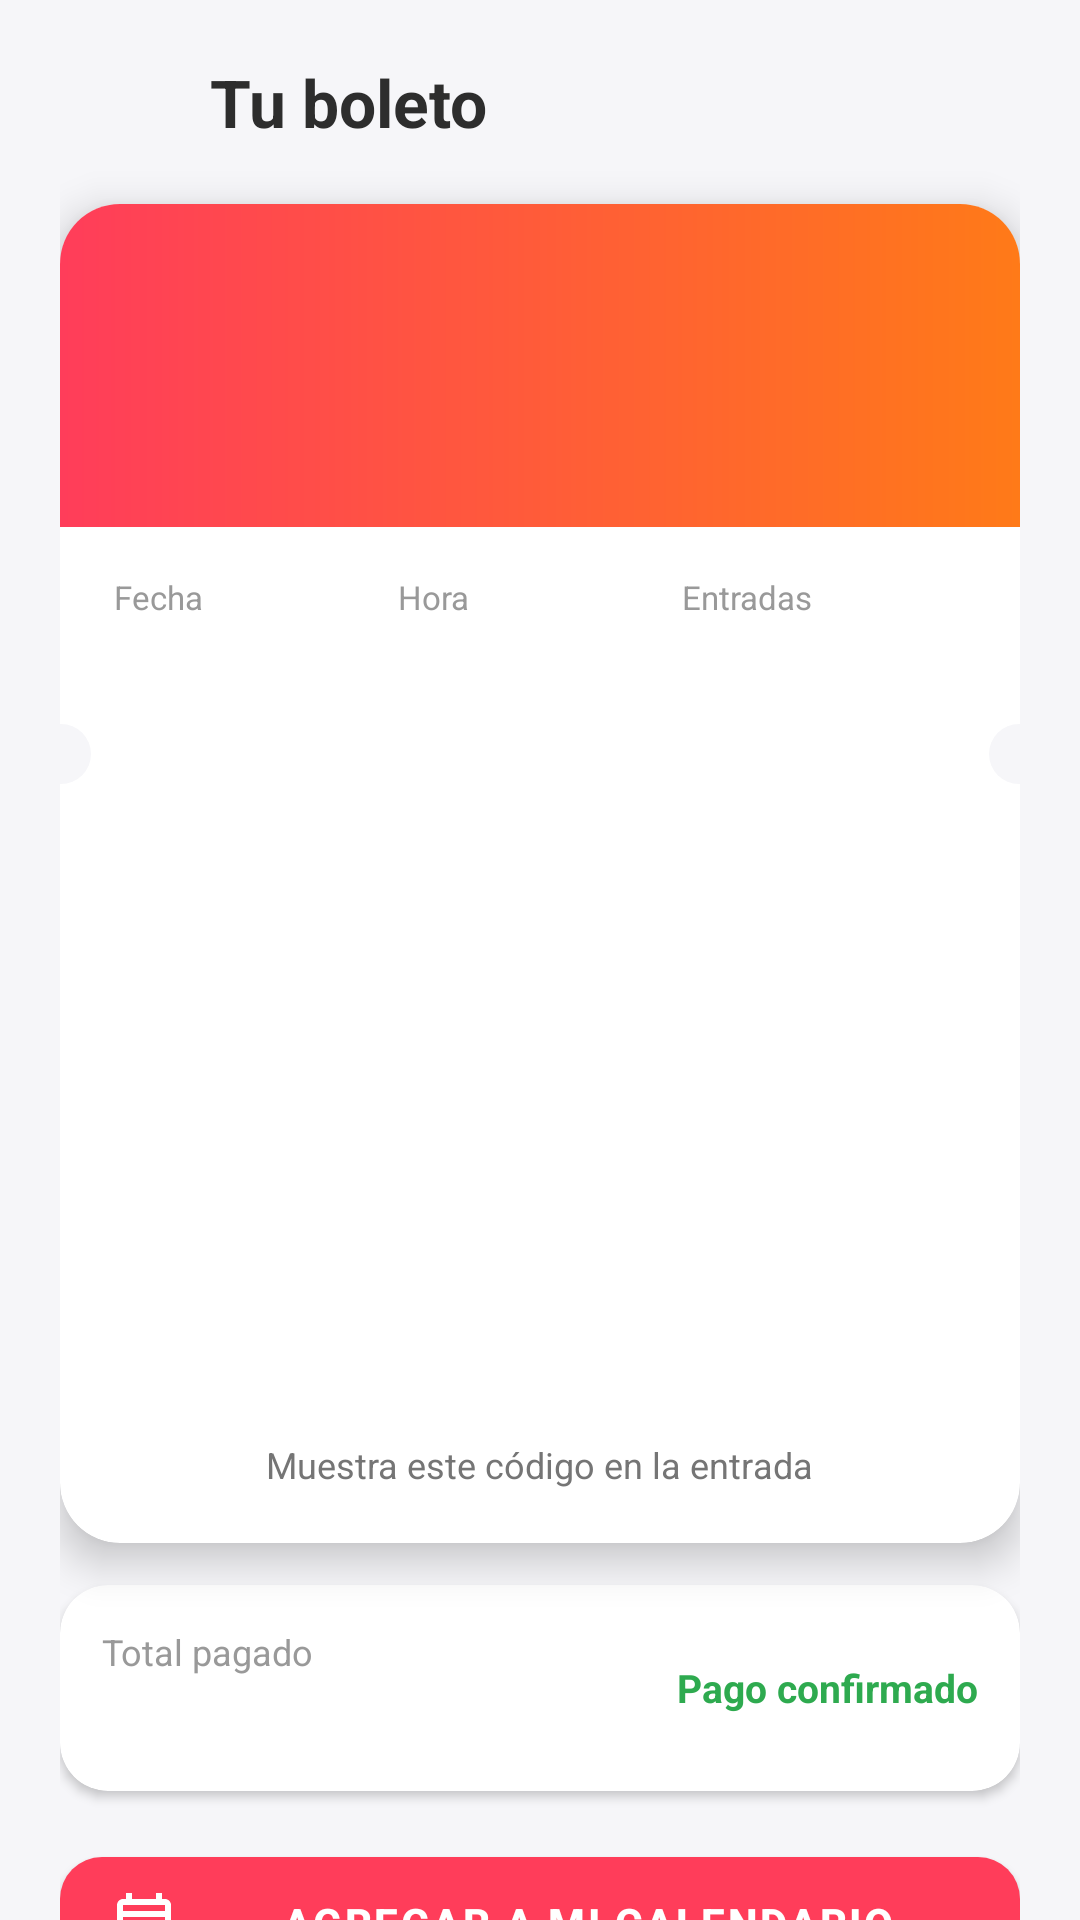

This screen was rendered from an Android layout file. Write that file and the resources it references.
<!-- AndroidManifest.xml: application theme Theme.PuriyAyacucho -->
<!-- res/layout/activity_boleto.xml -->
<?xml version="1.0" encoding="utf-8"?>
<androidx.core.widget.NestedScrollView xmlns:android="http://schemas.android.com/apk/res/android"
    xmlns:app="http://schemas.android.com/apk/res-auto"
    android:id="@+id/main"
    android:layout_width="match_parent"
    android:layout_height="match_parent"
    android:background="#F6F6F9">

    <LinearLayout
        android:layout_width="match_parent"
        android:layout_height="wrap_content"
        android:orientation="vertical"
        android:paddingHorizontal="20dp"
        android:paddingBottom="28dp">

        <LinearLayout
            android:layout_width="match_parent"
            android:layout_height="wrap_content"
            android:gravity="center_vertical"
            android:orientation="horizontal"
            android:paddingVertical="12dp">

            <ImageView
                android:id="@+id/btnBoletoVolver"
                android:layout_width="44dp"
                android:layout_height="44dp"
                android:background="?attr/selectableItemBackgroundBorderless"
                android:contentDescription="@string/cd_back"
                android:padding="10dp"
                android:src="@drawable/ic_back"
                app:tint="#2D2D2D" />

            <TextView
                android:layout_width="wrap_content"
                android:layout_height="wrap_content"
                android:layout_marginStart="6dp"
                android:text="@string/ticket_title"
                android:textColor="#2D2D2D"
                android:textSize="22sp"
                android:textStyle="bold" />
        </LinearLayout>

        
        <com.google.android.material.card.MaterialCardView
            android:layout_width="match_parent"
            android:layout_height="wrap_content"
            app:cardCornerRadius="20dp"
            app:cardElevation="8dp"
            app:strokeWidth="0dp">

            <LinearLayout
                android:layout_width="match_parent"
                android:layout_height="wrap_content"
                android:orientation="vertical">

                <LinearLayout
                    android:layout_width="match_parent"
                    android:layout_height="wrap_content"
                    android:background="@drawable/bg_gradient_card"
                    android:orientation="vertical"
                    android:padding="18dp">

                    <TextView
                        android:id="@+id/tvBoletoTipo"
                        android:layout_width="wrap_content"
                        android:layout_height="wrap_content"
                        android:letterSpacing="0.14"
                        android:textColor="#F2FFFFFF"
                        android:textSize="11sp"
                        android:textStyle="bold" />

                    <TextView
                        android:id="@+id/tvBoletoEvento"
                        android:layout_width="wrap_content"
                        android:layout_height="wrap_content"
                        android:layout_marginTop="6dp"
                        android:textColor="#FFFFFF"
                        android:textSize="22sp"
                        android:textStyle="bold" />

                    <TextView
                        android:id="@+id/tvBoletoLugar"
                        android:layout_width="wrap_content"
                        android:layout_height="wrap_content"
                        android:layout_marginTop="4dp"
                        android:drawablePadding="4dp"
                        android:gravity="center_vertical"
                        android:textColor="#F2FFFFFF"
                        android:textSize="13sp"
                        app:drawableStartCompat="@drawable/ic_place"
                        app:drawableTint="#FFFFFF" />
                </LinearLayout>

                <LinearLayout
                    android:layout_width="match_parent"
                    android:layout_height="wrap_content"
                    android:orientation="horizontal"
                    android:paddingHorizontal="18dp"
                    android:paddingTop="16dp">

                    <LinearLayout style="@style/BoletoDato">

                        <TextView
                            style="@style/BoletoDatoLabel"
                            android:text="@string/ticket_date" />

                        <TextView
                            android:id="@+id/tvBoletoFecha"
                            style="@style/BoletoDatoValor" />
                    </LinearLayout>

                    <LinearLayout style="@style/BoletoDato">

                        <TextView
                            style="@style/BoletoDatoLabel"
                            android:text="@string/ticket_time" />

                        <TextView
                            android:id="@+id/tvBoletoHora"
                            style="@style/BoletoDatoValor" />
                    </LinearLayout>

                    <LinearLayout style="@style/BoletoDato">

                        <TextView
                            style="@style/BoletoDatoLabel"
                            android:text="@string/ticket_entries" />

                        <TextView
                            android:id="@+id/tvBoletoEntradas"
                            style="@style/BoletoDatoValor" />
                    </LinearLayout>
                </LinearLayout>

                
                <LinearLayout
                    android:layout_width="match_parent"
                    android:layout_height="wrap_content"
                    android:layout_marginVertical="14dp"
                    android:gravity="center_vertical"
                    android:orientation="horizontal">

                    <View
                        android:layout_width="20dp"
                        android:layout_height="20dp"
                        android:layout_marginStart="-10dp"
                        android:background="@drawable/bg_notch" />

                    <View
                        android:layout_width="0dp"
                        android:layout_height="2dp"
                        android:layout_weight="1"
                        android:background="@drawable/bg_dashed_line"
                        android:layerType="software" />

                    <View
                        android:layout_width="20dp"
                        android:layout_height="20dp"
                        android:layout_marginEnd="-10dp"
                        android:background="@drawable/bg_notch" />
                </LinearLayout>

                <ImageView
                    android:id="@+id/ivBoletoQr"
                    android:layout_width="180dp"
                    android:layout_height="180dp"
                    android:layout_gravity="center_horizontal"
                    android:contentDescription="@string/ticket_qr_cd" />

                <TextView
                    android:id="@+id/tvBoletoCodigo"
                    android:layout_width="wrap_content"
                    android:layout_height="wrap_content"
                    android:layout_gravity="center_horizontal"
                    android:layout_marginTop="6dp"
                    android:fontFamily="monospace"
                    android:textColor="#999999"
                    android:textSize="11sp" />

                <TextView
                    android:layout_width="wrap_content"
                    android:layout_height="wrap_content"
                    android:layout_gravity="center_horizontal"
                    android:layout_marginTop="4dp"
                    android:layout_marginBottom="18dp"
                    android:text="@string/ticket_show_code"
                    android:textColor="#757575"
                    android:textSize="12sp" />
            </LinearLayout>
        </com.google.android.material.card.MaterialCardView>

        
        <com.google.android.material.card.MaterialCardView
            android:layout_width="match_parent"
            android:layout_height="wrap_content"
            android:layout_marginTop="14dp"
            app:cardCornerRadius="16dp"
            app:cardElevation="2dp"
            app:strokeWidth="0dp">

            <LinearLayout
                android:layout_width="match_parent"
                android:layout_height="wrap_content"
                android:gravity="center_vertical"
                android:orientation="horizontal"
                android:padding="14dp">

                <LinearLayout
                    android:layout_width="0dp"
                    android:layout_height="wrap_content"
                    android:layout_weight="1"
                    android:orientation="vertical">

                    <TextView
                        android:layout_width="wrap_content"
                        android:layout_height="wrap_content"
                        android:text="@string/ticket_total_paid"
                        android:textColor="#999999"
                        android:textSize="12sp" />

                    <TextView
                        android:id="@+id/tvBoletoTotal"
                        android:layout_width="wrap_content"
                        android:layout_height="wrap_content"
                        android:textColor="#2D2D2D"
                        android:textSize="18sp"
                        android:textStyle="bold" />
                </LinearLayout>

                <TextView
                    android:id="@+id/tvBoletoEstado"
                    android:layout_width="wrap_content"
                    android:layout_height="wrap_content"
                    android:drawablePadding="4dp"
                    android:gravity="center_vertical"
                    android:text="@string/ticket_paid"
                    android:textColor="#2EAA4F"
                    android:textSize="13sp"
                    android:textStyle="bold"
                    app:drawableStartCompat="@drawable/ic_check"
                    app:drawableTint="#2EAA4F" />
            </LinearLayout>
        </com.google.android.material.card.MaterialCardView>

        <com.google.android.material.button.MaterialButton
            android:id="@+id/btnAgregarCalendario"
            android:layout_width="match_parent"
            android:layout_height="56dp"
            android:layout_marginTop="16dp"
            android:letterSpacing="0.06"
            android:text="@string/ticket_add_calendar"
            android:textColor="#FFFFFF"
            android:textStyle="bold"
            app:backgroundTint="#FF3D5A"
            app:cornerRadius="14dp"
            app:icon="@drawable/ic_calendar"
            app:iconTint="#FFFFFF" />
    </LinearLayout>
</androidx.core.widget.NestedScrollView>
<!-- resources referenced by this layout -->
<resources>
  <!-- drawable bg_dashed_line (drawable) -->
  <?xml version="1.0" encoding="utf-8"?>
  <shape xmlns:android="http://schemas.android.com/apk/res/android" android:shape="line">
      <stroke android:width="2dp" android:color="#E3E3E3" android:dashWidth="6dp" android:dashGap="5dp" />
  </shape>
  <!-- drawable bg_gradient_card (drawable) -->
  <?xml version="1.0" encoding="utf-8"?>
  <shape xmlns:android="http://schemas.android.com/apk/res/android" android:shape="rectangle">
      <gradient android:angle="0" android:startColor="#FF3D5A" android:endColor="#FF7A18" />
  </shape>
  <!-- drawable bg_notch (drawable) -->
  <?xml version="1.0" encoding="utf-8"?>
  <shape xmlns:android="http://schemas.android.com/apk/res/android" android:shape="oval">
      <solid android:color="#F6F6F9" />
  </shape>
  <!-- drawable ic_calendar (drawable) -->
  <vector xmlns:android="http://schemas.android.com/apk/res/android"
      android:width="24dp"
      android:height="24dp"
      android:viewportWidth="24"
      android:viewportHeight="24">
      <path
          android:fillColor="#000000"
          android:pathData="M19,4h-1V2h-2v2H8V2H6v2H5C3.89,4 3.01,4.9 3.01,6L3,20c0,1.1 0.89,2 2,2h14c1.1,0 2,-0.9 2,-2V6c0,-1.1 -0.9,-2 -2,-2zm0,16H5V10h14v10zM19,8H5V6h14v2z" />
  </vector>
  <string name="cd_back">Volver</string>
  <string name="ticket_add_calendar">AGREGAR A MI CALENDARIO</string>
  <string name="ticket_date">Fecha</string>
  <string name="ticket_entries">Entradas</string>
  <string name="ticket_paid">Pago confirmado</string>
  <string name="ticket_qr_cd">Código QR del boleto</string>
  <string name="ticket_show_code">Muestra este código en la entrada</string>
  <string name="ticket_time">Hora</string>
  <string name="ticket_title">Tu boleto</string>
  <string name="ticket_total_paid">Total pagado</string>
  <style name="BoletoDato">
          <item name="android:layout_width">0dp</item>
          <item name="android:layout_height">wrap_content</item>
          <item name="android:layout_weight">1</item>
          <item name="android:orientation">vertical</item>
      </style>
  <style name="BoletoDatoLabel">
          <item name="android:layout_width">wrap_content</item>
          <item name="android:layout_height">wrap_content</item>
          <item name="android:textColor">#999999</item>
          <item name="android:textSize">11sp</item>
      </style>
  <style name="BoletoDatoValor">
          <item name="android:layout_width">wrap_content</item>
          <item name="android:layout_height">wrap_content</item>
          <item name="android:layout_marginTop">2dp</item>
          <item name="android:textColor">#2D2D2D</item>
          <item name="android:textSize">14sp</item>
          <item name="android:textStyle">bold</item>
      </style>
  <style name="Theme.PuriyAyacucho" parent="Theme.MaterialComponents.Light.NoActionBar">
          
          <item name="colorPrimary">#FF3355</item>
          <item name="colorPrimaryVariant">#D81B60</item>
          <item name="colorOnPrimary">@color/white</item>
          
          <item name="colorSecondary">#424242</item>
          <item name="colorSecondaryVariant">#212121</item>
          <item name="colorOnSecondary">@color/white</item>
          
          <item name="android:statusBarColor">#FF3355</item>
          <item name="android:windowLightStatusBar">false</item>
      </style>
  <color name="white">#FFFFFFFF</color>
</resources>
